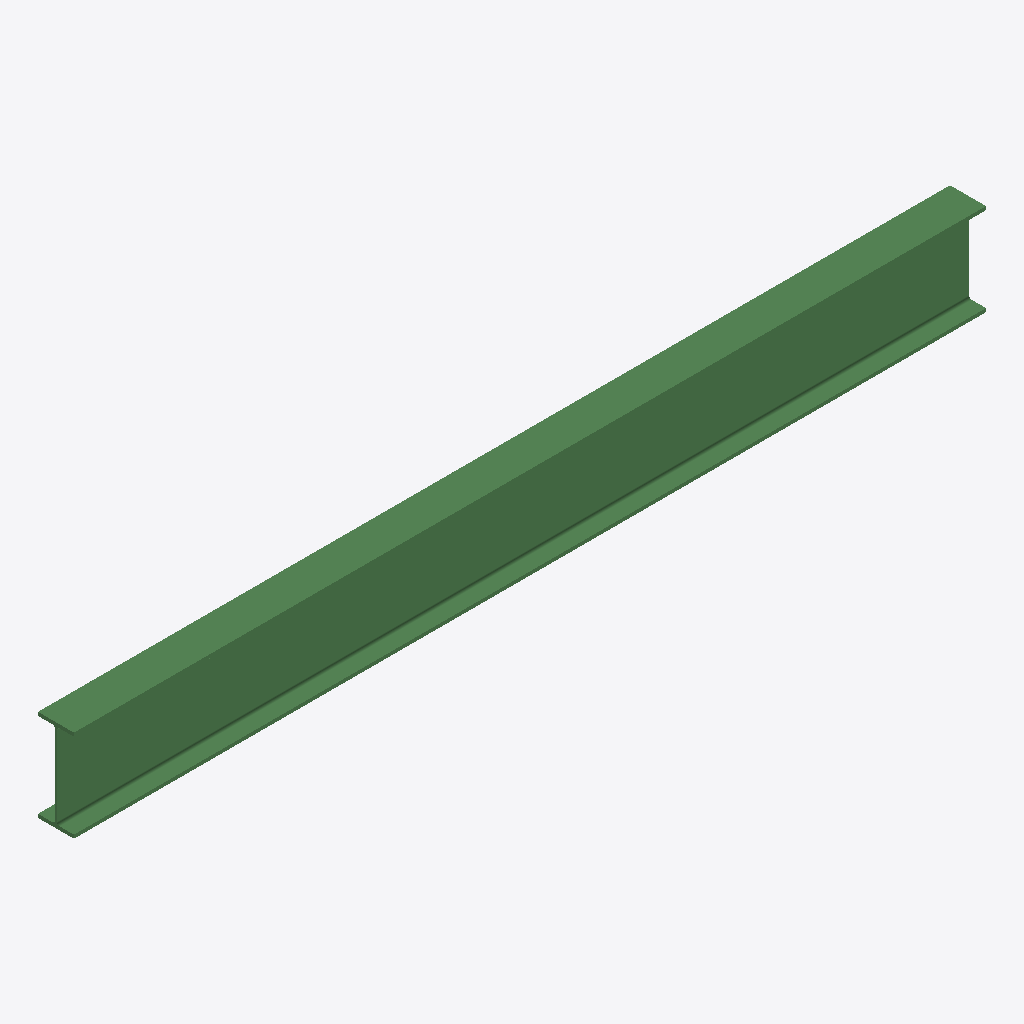
Isometric view of an IFC building model (IFC-SPF (STEP), schema IFC2X3, length unit metre), seen from the south-west, elements coloured by IFC class: 1 beam (green).
Extent 2585.4 m × 102.2 m × 260.4 m (x, y, z). Storeys (1): Default Building Storey at 0.00 m. Elements (1): 1 IfcBeam.

HEADER;
FILE_DESCRIPTION(('ViewDefinition [CoordinationView]'),'2;1');
FILE_NAME('/Users/macbook/Desktop/BIM/data/rst_advanced/IfcBeam118.ifc','2018-08-31T00:05:45-0400',('Unknown Author','info@ifctoolsproject.com'),('Unknown Organization'),'IFC Tools Project - IFC2x3 Java Toolbox','IFC2x3 Java Toolbox 2.0','Unknown Authorizer');
FILE_SCHEMA(('IFC2X3'));
ENDSEC;
DATA;
#55=IFCPROJECT('1d09$qeTb2GQ4A61kwm1TU',#47,'Default Project','Description of Default Project',$,$,$,(#50),#54);
#57=IFCBUILDING('1kobD6zPr9tgnuPjc4DC9j',#47,'Default Building','Description',$,#56,$,$,.ELEMENT.,$,$,$);
#58=IFCBUILDINGSTOREY('0a2wlOeRL758FN$OeNunyb',#47,'Default Building Storey','Description',$,#56,$,$,.ELEMENT.,$);
#1=IFCBEAM('17qC4eX$v65AOIXuxtQbm1',#2,'UB-Universal Beam:254x102x28UB:128137',$,'UB-Universal Beam:254x102x28UB:71877',#3,#4,'128137');
ENDSEC;
